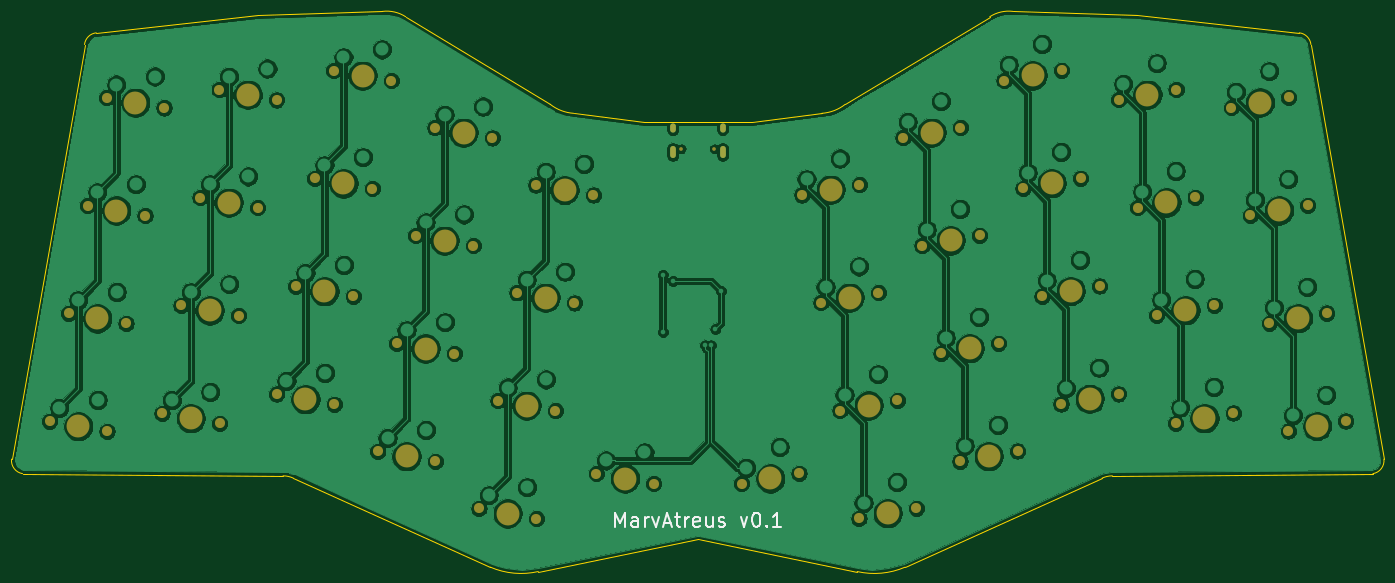
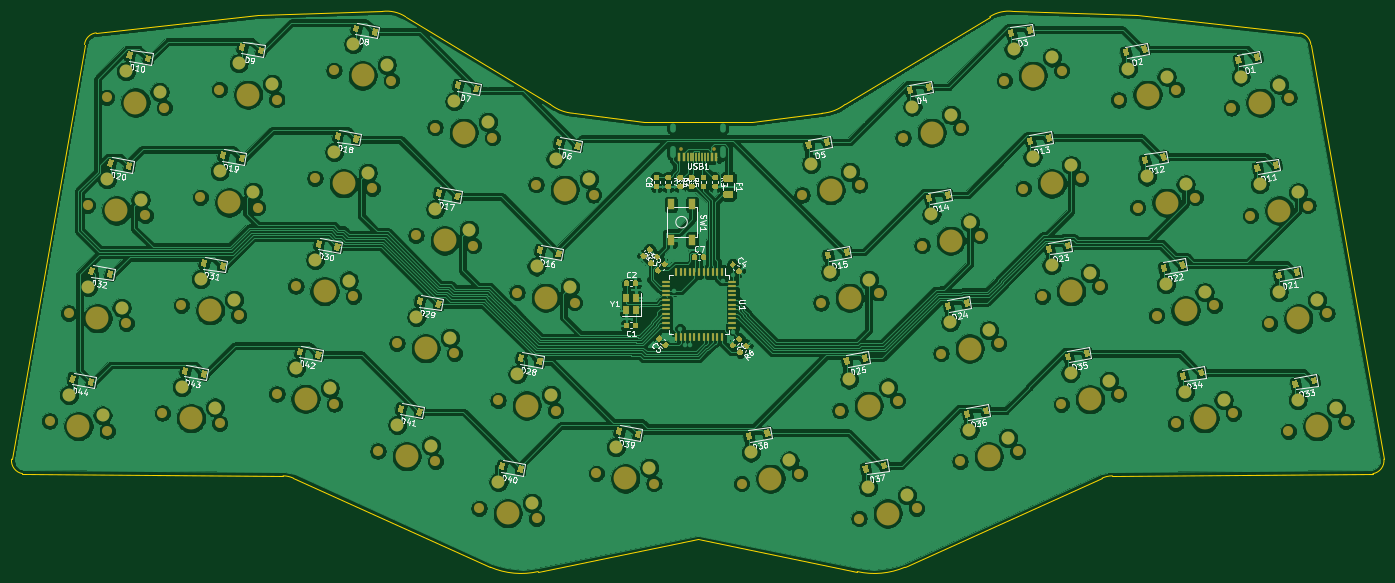
Circuit board: 7 layer files. Board 238.8 x 97.5 mm.
- bottom_copper: Marv-Atreus-B_Cu.gbl (671158 bytes)
- bottom_mask: Marv-Atreus-B_Mask.gbs (80243 bytes)
- bottom_silk: Marv-Atreus-B_SilkS.gbo (141213 bytes)
- outline: Marv-Atreus-Edge_Cuts.gm1 (2346 bytes)
- top_copper: Marv-Atreus-F_Cu.gtl (366964 bytes)
- top_mask: Marv-Atreus-F_Mask.gts (4362 bytes)
- top_silk: Marv-Atreus-F_SilkS.gto (7639 bytes)

=== bottom_copper: Marv-Atreus-B_Cu.gbl (671158 bytes, source omitted) ===
=== bottom_mask: Marv-Atreus-B_Mask.gbs (80243 bytes, source omitted) ===
=== bottom_silk: Marv-Atreus-B_SilkS.gbo (141213 bytes, source omitted) ===
=== outline: Marv-Atreus-Edge_Cuts.gm1 ===
G04 #@! TF.GenerationSoftware,KiCad,Pcbnew,(5.1.5)-3*
G04 #@! TF.CreationDate,2020-04-21T23:52:31+02:00*
G04 #@! TF.ProjectId,Marv-Atreus,4d617276-2d41-4747-9265-75732e6b6963,rev?*
G04 #@! TF.SameCoordinates,Original*
G04 #@! TF.FileFunction,Profile,NP*
%FSLAX46Y46*%
G04 Gerber Fmt 4.6, Leading zero omitted, Abs format (unit mm)*
G04 Created by KiCad (PCBNEW (5.1.5)-3) date 2020-04-21 23:52:31*
%MOMM*%
%LPD*%
G04 APERTURE LIST*
%ADD10C,0.100000*%
G04 APERTURE END LIST*
D10*
X69291999Y-134688001D02*
X103582001Y-150181999D01*
X103582001Y-150181999D02*
G75*
G03X111906166Y-150942564I5333999J12445999D01*
G01*
X111906166Y-150942564D02*
X139650000Y-145356000D01*
X35001217Y-57218087D02*
G75*
G03X32970000Y-59250000I254783J-2285913D01*
G01*
X139650000Y-72720000D02*
X149048000Y-72720000D01*
X257122128Y-133908772D02*
X211786000Y-134293553D01*
X257122128Y-133908772D02*
G75*
G03X259029999Y-131386001I-378128J2268772D01*
G01*
X194503507Y-53491943D02*
G75*
G03X190450001Y-54424001I-751507J-6012057D01*
G01*
X211784761Y-134293553D02*
G75*
G03X210008001Y-134688001I1239J-4204447D01*
G01*
X194503507Y-53491943D02*
X216104000Y-54170000D01*
X210008001Y-134688001D02*
X175717999Y-150181999D01*
X167393834Y-150942564D02*
G75*
G03X175717999Y-150181999I2990166J13206564D01*
G01*
X161242399Y-71222785D02*
G75*
G03X165303999Y-69663999I-510399J7400785D01*
G01*
X246330000Y-59250000D02*
X259030000Y-131386000D01*
X165303999Y-69663999D02*
X190450001Y-54424001D01*
X246329912Y-59249217D02*
G75*
G03X244297999Y-57218001I-2285912J-254783D01*
G01*
X149048000Y-72720000D02*
X161242399Y-71222785D01*
X216104000Y-54170000D02*
X244298000Y-57218000D01*
X167393834Y-150942564D02*
X139650000Y-145356000D01*
X113996001Y-69663999D02*
G75*
G03X118057601Y-71222785I4571999J5841999D01*
G01*
X88849999Y-54424001D02*
G75*
G03X84796493Y-53491943I-3301999J-5079999D01*
G01*
X69291999Y-134688001D02*
G75*
G03X67514000Y-134293553I-1777999J-3809999D01*
G01*
X22177872Y-133908772D02*
X67514000Y-134293553D01*
X20270001Y-131386000D02*
G75*
G03X22177872Y-133908772I2285999J-254000D01*
G01*
X32970000Y-59250000D02*
X20270000Y-131386000D01*
X63196000Y-54170000D02*
X35002000Y-57218000D01*
X84796493Y-53491943D02*
X63196000Y-54170000D01*
X113996001Y-69663999D02*
X88849999Y-54424001D01*
X130252000Y-72720000D02*
X118057601Y-71222785D01*
X139650000Y-72720000D02*
X130252000Y-72720000D01*
M02*

=== top_copper: Marv-Atreus-F_Cu.gtl (366964 bytes, source omitted) ===
=== top_mask: Marv-Atreus-F_Mask.gts ===
G04 #@! TF.GenerationSoftware,KiCad,Pcbnew,(5.1.5)-3*
G04 #@! TF.CreationDate,2020-04-21T23:52:31+02:00*
G04 #@! TF.ProjectId,Marv-Atreus,4d617276-2d41-4747-9265-75732e6b6963,rev?*
G04 #@! TF.SameCoordinates,Original*
G04 #@! TF.FileFunction,Soldermask,Top*
G04 #@! TF.FilePolarity,Negative*
%FSLAX46Y46*%
G04 Gerber Fmt 4.6, Leading zero omitted, Abs format (unit mm)*
G04 Created by KiCad (PCBNEW (5.1.5)-3) date 2020-04-21 23:52:31*
%MOMM*%
%LPD*%
G04 APERTURE LIST*
%ADD10C,3.987800*%
%ADD11C,1.750000*%
%ADD12C,0.650000*%
%ADD13O,1.000000X2.100000*%
%ADD14O,1.000000X1.600000*%
G04 APERTURE END LIST*
D10*
X51473572Y-124283272D03*
D11*
X46470749Y-123401139D03*
X56476395Y-125165405D03*
D12*
X142542503Y-77408648D03*
X136762503Y-77408648D03*
D13*
X135332503Y-77938648D03*
X143972503Y-77938648D03*
D14*
X135332503Y-73758648D03*
X143972503Y-73758648D03*
D10*
X247391924Y-125631340D03*
D11*
X242389101Y-126513473D03*
X252394747Y-124749207D03*
D10*
X227804288Y-124249189D03*
D11*
X222801465Y-125131322D03*
X232807111Y-123367056D03*
D10*
X207872067Y-120912803D03*
D11*
X202869244Y-121794936D03*
X212874890Y-120030670D03*
D10*
X190283019Y-130865201D03*
D11*
X185280196Y-131747334D03*
X195285842Y-129983068D03*
D10*
X172693969Y-140817599D03*
D11*
X167691146Y-141699732D03*
X177696792Y-139935466D03*
D10*
X152279330Y-134745287D03*
D11*
X147276507Y-135627420D03*
X157282153Y-133863154D03*
X132001353Y-135661503D03*
X121995707Y-133897237D03*
D10*
X126998530Y-134779370D03*
X106583890Y-140851682D03*
D11*
X101581067Y-139969549D03*
X111586713Y-141733815D03*
D10*
X88994842Y-130899284D03*
D11*
X83992019Y-130017151D03*
X93997665Y-131781417D03*
D10*
X71405793Y-120946886D03*
D11*
X66402970Y-120064753D03*
X76408616Y-121829019D03*
D10*
X31885936Y-125665425D03*
D11*
X26883113Y-124783292D03*
X36888759Y-126547558D03*
D10*
X244083918Y-106870706D03*
D11*
X239081095Y-107752839D03*
X249086741Y-105988573D03*
D10*
X224496283Y-105488553D03*
D11*
X219493460Y-106370686D03*
X229499106Y-104606420D03*
D10*
X204564061Y-102152168D03*
D11*
X199561238Y-103034301D03*
X209566884Y-101270035D03*
D10*
X186975013Y-112104565D03*
D11*
X181972190Y-112986698D03*
X191977836Y-111222432D03*
D10*
X169385962Y-122056963D03*
D11*
X164383139Y-122939096D03*
X174388785Y-121174830D03*
D10*
X109891897Y-122091046D03*
D11*
X104889074Y-121208913D03*
X114894720Y-122973179D03*
D10*
X92302847Y-112138649D03*
D11*
X87300024Y-111256516D03*
X97305670Y-113020782D03*
D10*
X74713799Y-102186253D03*
D11*
X69710976Y-101304120D03*
X79716622Y-103068386D03*
D10*
X54781579Y-105522637D03*
D11*
X49778756Y-104640504D03*
X59784402Y-106404770D03*
D10*
X35193942Y-106904789D03*
D11*
X30191119Y-106022656D03*
X40196765Y-107786922D03*
D10*
X240775912Y-88110071D03*
D11*
X235773089Y-88992204D03*
X245778735Y-87227938D03*
D10*
X221188277Y-86727918D03*
D11*
X216185454Y-87610051D03*
X226191100Y-85845785D03*
D10*
X201256055Y-83391533D03*
D11*
X196253232Y-84273666D03*
X206258878Y-82509400D03*
D10*
X183667007Y-93343931D03*
D11*
X178664184Y-94226064D03*
X188669830Y-92461798D03*
D10*
X166077956Y-103296329D03*
D11*
X161075133Y-104178462D03*
X171080779Y-102414196D03*
D10*
X113199903Y-103330412D03*
D11*
X108197080Y-102448279D03*
X118202726Y-104212545D03*
D10*
X95610854Y-93378015D03*
D11*
X90608031Y-92495882D03*
X100613677Y-94260148D03*
D10*
X78021805Y-83425617D03*
D11*
X73018982Y-82543484D03*
X83024628Y-84307750D03*
D10*
X58089585Y-86762002D03*
D11*
X53086762Y-85879869D03*
X63092408Y-87644135D03*
D10*
X38501948Y-88144155D03*
D11*
X33499125Y-87262022D03*
X43504771Y-89026288D03*
D10*
X237467906Y-69349436D03*
D11*
X232465083Y-70231569D03*
X242470729Y-68467303D03*
D10*
X217880269Y-67967283D03*
D11*
X212877446Y-68849416D03*
X222883092Y-67085150D03*
D10*
X197948050Y-64630898D03*
D11*
X192945227Y-65513031D03*
X202950873Y-63748765D03*
D10*
X180359001Y-74583295D03*
D11*
X175356178Y-75465428D03*
X185361824Y-73701162D03*
D10*
X162769951Y-84535693D03*
D11*
X157767128Y-85417826D03*
X167772774Y-83653560D03*
D10*
X116507909Y-84569777D03*
D11*
X111505086Y-83687644D03*
X121510732Y-85451910D03*
D10*
X98918859Y-74617379D03*
D11*
X93916036Y-73735246D03*
X103921682Y-75499512D03*
D10*
X81329812Y-64664983D03*
D11*
X76326989Y-63782850D03*
X86332635Y-65547116D03*
D10*
X61397591Y-68001367D03*
D11*
X56394768Y-67119234D03*
X66400414Y-68883500D03*
D10*
X41809954Y-69383520D03*
D11*
X36807131Y-68501387D03*
X46812777Y-70265653D03*
M02*

=== top_silk: Marv-Atreus-F_SilkS.gto (7639 bytes, source omitted) ===
